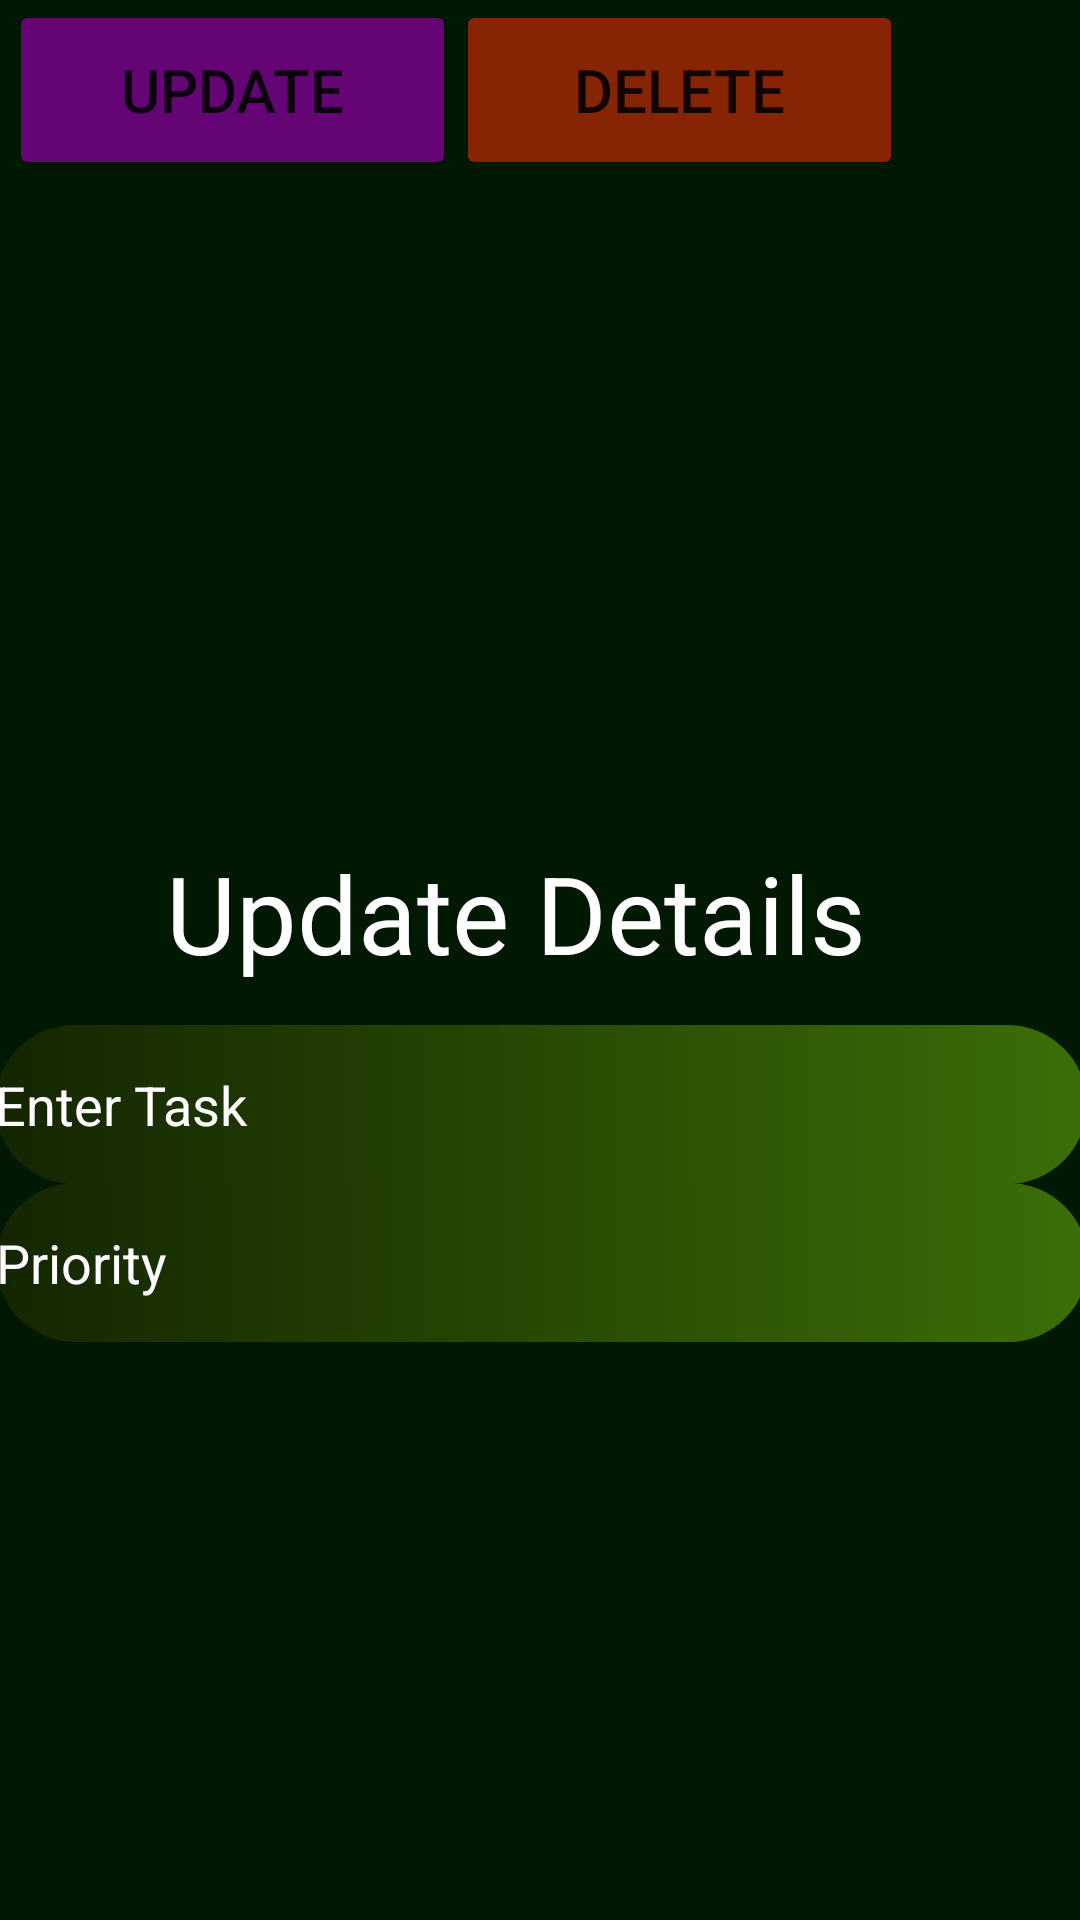

Android layout source for this screen:
<!-- AndroidManifest.xml: application theme Theme.AnimatedSplashScreen -->
<!-- res/layout/update_card.xml -->
<?xml version="1.0" encoding="utf-8"?>
<androidx.constraintlayout.widget.ConstraintLayout xmlns:android="http://schemas.android.com/apk/res/android"
    xmlns:app="http://schemas.android.com/apk/res-auto"
    xmlns:tools="http://schemas.android.com/tools"
    android:layout_width="match_parent"
    android:layout_height="match_parent"
    android:background="@color/plantGreen">

    <TextView
        android:id="@+id/textView3"
        android:layout_width="match_parent"
        android:layout_height="wrap_content"
        android:layout_marginTop="280dp"
        android:layout_marginEnd="16dp"
        android:fontFamily="sans-serif"
        android:text="Update Details"
        android:textAlignment="center"
        android:textColor="@color/white"
        android:textSize="36sp"
        app:layout_constraintBottom_toBottomOf="parent"
        app:layout_constraintEnd_toEndOf="parent"
        app:layout_constraintHorizontal_bias="1.0"
        app:layout_constraintStart_toStartOf="parent"
        app:layout_constraintTop_toTopOf="parent"
        app:layout_constraintVertical_bias="0.0" />

    <EditText
        android:id="@+id/create_title"
        android:layout_width="364dp"
        android:layout_height="53dp"
        android:background="@drawable/header_background"
        android:hint="Enter Task"
        android:textColor="@color/white"
        android:textColorHint="@color/white"
        app:layout_constraintBottom_toBottomOf="parent"
        app:layout_constraintEnd_toEndOf="parent"
        app:layout_constraintStart_toStartOf="parent"
        app:layout_constraintTop_toBottomOf="@+id/textView3"
        app:layout_constraintVertical_bias="0.051" />

    <EditText
        android:id="@+id/create_priority"
        android:layout_width="364dp"
        android:layout_height="53dp"
        android:background="@drawable/header_background"
        android:hint="Priority"
        android:textColor="@color/white"
        android:textColorHint="@color/white"
        app:layout_constraintBottom_toBottomOf="parent"
        app:layout_constraintEnd_toEndOf="parent"
        app:layout_constraintHorizontal_bias="0.448"
        app:layout_constraintStart_toStartOf="parent"
        app:layout_constraintTop_toBottomOf="@+id/textView3"
        app:layout_constraintVertical_bias="0.255" />

    <LinearLayout
        android:layout_width="301dp"
        android:layout_height="60dp"
        android:orientation="horizontal"
        tools:layout_editor_absoluteX="48dp"
        tools:layout_editor_absoluteY="579dp"
        tools:ignore="MissingConstraints">

        <View
            android:layout_width="0dp"
            android:layout_height="0dp"
            android:layout_weight="1" />

        <Button

            android:id="@+id/update_button"
            android:layout_width="149dp"
            android:layout_height="60dp"
            android:backgroundTint="#640475"
            android:text="Update"
            android:textSize="20sp" />

        <Button

            android:id="@+id/delete_button"
            android:layout_width="149dp"
            android:layout_height="60dp"
            android:backgroundTint="#872404"
            android:text="Delete"
            android:textSize="20sp" />


    </LinearLayout>


</androidx.constraintlayout.widget.ConstraintLayout>
<!-- resources referenced by this layout -->
<resources>
  <color name="plantGreen">#011902</color>
  <color name="white">#FFFFFFFF</color>
  <!-- drawable header_background (drawable) -->
  <?xml version="1.0" encoding="utf-8"?>
  <shape xmlns:android="http://schemas.android.com/apk/res/android"
      android:shape="rectangle">
  
      <solid android:color="#254302"/>
      <corners
          android:topLeftRadius="30dp"
          android:topRightRadius="30dp"
          android:bottomRightRadius="30dp"
          android:bottomLeftRadius="30dp"/>
      <gradient
          android:endColor="#142501"
          android:startColor="#3C6E07"
          android:angle="180"
          android:type="linear"/>
  
  </shape>
  <style name="Theme.AnimatedSplashScreen" parent="Theme.MaterialComponents.DayNight.NoActionBar">
          
          <item name="colorPrimary">@color/purple_500</item>
          <item name="colorPrimaryVariant">@color/purple_700</item>
          <item name="colorOnPrimary">@color/white</item>
          
          <item name="colorSecondary">@color/teal_200</item>
          <item name="colorSecondaryVariant">@color/teal_700</item>
          <item name="colorOnSecondary">@color/black</item>
          
          <item name="android:statusBarColor" tools:targetApi="l">?attr/colorPrimaryVariant</item>
          <item name="android:windowLightStatusBar" tools:targetApi="m">false</item>
  
          
  
  
      </style>
  <color name="purple_500">#FF6200EE</color>
  <color name="purple_700">#FF3700B3</color>
  <color name="teal_200">#FF03DAC5</color>
  <color name="teal_700">#FF018786</color>
  <color name="black">#FF000000</color>
</resources>
